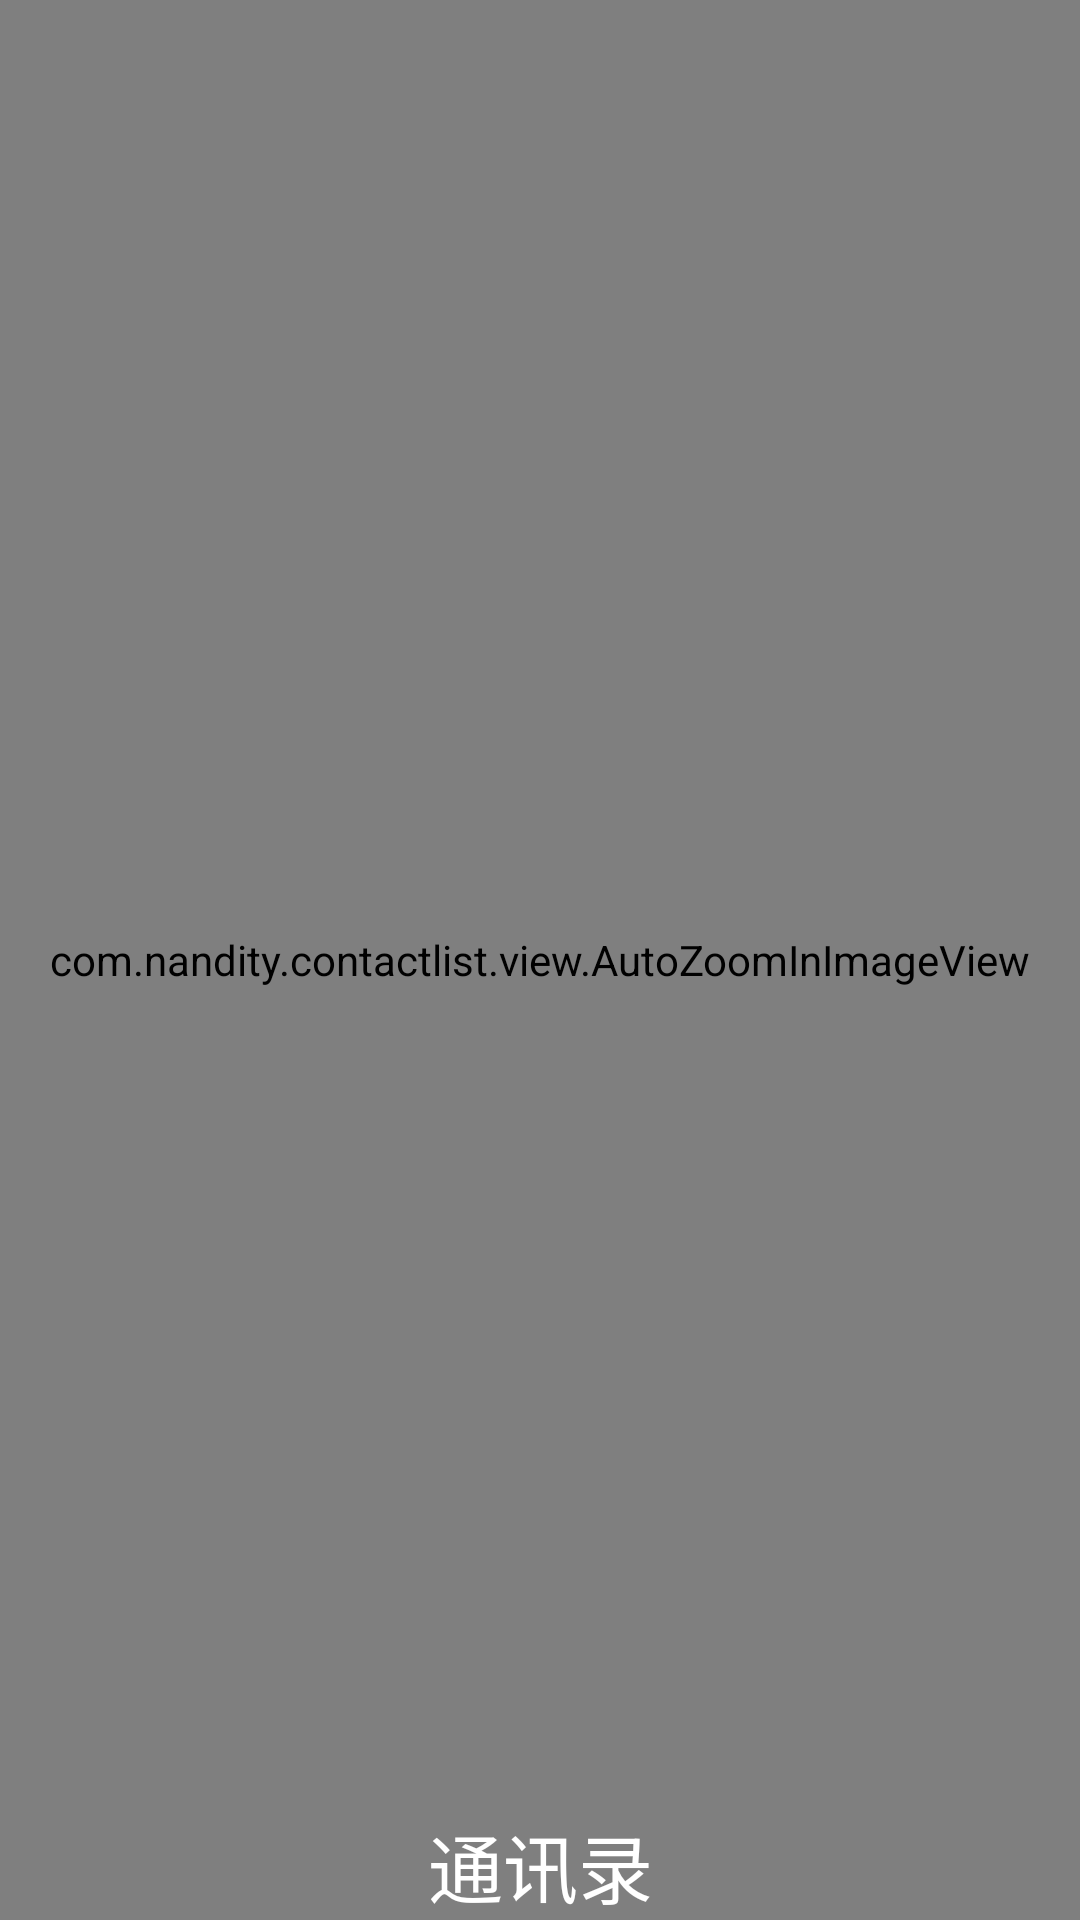

This screen was rendered from an Android layout file. Write that file and the resources it references.
<!-- AndroidManifest.xml: application theme AppTheme -->
<!-- res/layout/activity_welcom.xml -->
<?xml version="1.0" encoding="utf-8"?>
<RelativeLayout xmlns:android="http://schemas.android.com/apk/res/android"
    xmlns:tools="http://schemas.android.com/tools"
    android:id="@+id/activity_welcom"
    android:layout_width="match_parent"
    android:layout_height="match_parent"
    tools:context="com.nandity.contactlist.activity.WelcomActivity">


    <com.nandity.contactlist.view.AutoZoomInImageView
        android:id="@+id/aiv_welcom"
        android:layout_width="match_parent"
        android:layout_height="match_parent"
        android:src="@mipmap/liustar" />

    <TextView
        android:layout_width="match_parent"
        android:layout_height="wrap_content"
        android:text="通讯录"
        android:textSize="25sp"
        android:layout_alignParentBottom="true"
        android:gravity="center"
        android:textColor="@color/white"
        />
</RelativeLayout>
<!-- resources referenced by this layout -->
<resources>
  <color name="white">@android:color/white</color>
  <!-- mipmap liustar: jpg bitmap (mipmap-hdpi, 23492 bytes) -->
  <style name="AppTheme" parent="Theme.AppCompat.Light.NoActionBar">
          
          <item name="colorPrimary">@color/colorPrimary</item>
          <item name="colorPrimaryDark">@color/colorPrimaryDark</item>
          <item name="colorAccent">@color/colorAccent</item>
      </style>
  <color name="colorPrimary">#3F51B5</color>
  <color name="colorPrimaryDark">#303F9F</color>
  <color name="colorAccent">#FF4081</color>
</resources>
